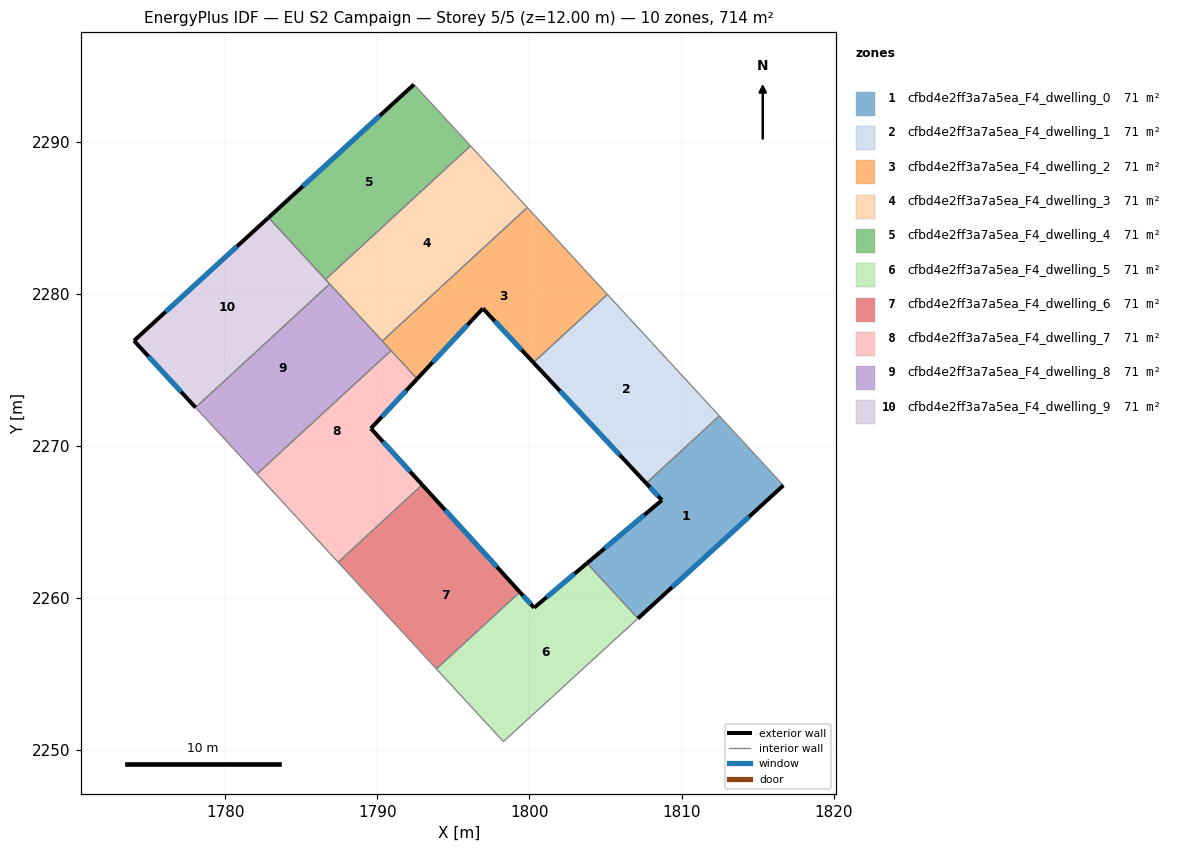
=== STOREY PLAN SPEC (per zone: floor XY polygon, exterior-wall plan segments, windows/doors) ===
zone 1: cfbd4e2ff3a7a5ea_F4_dwelling_0  (71.4 m²)
  floor: (1812.49, 2271.98) (1816.70, 2267.41) (1807.14, 2258.66) (1803.79, 2262.29) (1808.72, 2266.44) (1807.68, 2267.55)
  exterior wall: (1808.72, 2266.44) – (1803.79, 2262.29)  [6.4 m]
    window: (1807.56, 2265.47) – (1804.95, 2263.27)  [5.4 m²]
  exterior wall: (1807.68, 2267.55) – (1808.72, 2266.44)  [1.5 m]
    window: (1807.92, 2267.29) – (1808.47, 2266.70)  [1.3 m²]
  exterior wall: (1807.14, 2258.66) – (1816.70, 2267.41)  [13.0 m]
    window: (1809.38, 2260.71) – (1814.45, 2265.35)  [10.9 m²]
  interior walls: 3
zone 2: cfbd4e2ff3a7a5ea_F4_dwelling_1  (71.4 m²)
  floor: (1805.13, 2279.96) (1812.49, 2271.98) (1807.68, 2267.55) (1800.27, 2275.48)
  exterior wall: (1800.27, 2275.48) – (1807.68, 2267.55)  [10.9 m]
    window: (1802.01, 2273.62) – (1805.94, 2269.41)  [9.2 m²]
  interior walls: 3
zone 3: cfbd4e2ff3a7a5ea_F4_dwelling_2  (71.4 m²)
  floor: (1799.86, 2285.68) (1805.13, 2279.96) (1800.27, 2275.48) (1796.94, 2279.04) (1792.62, 2274.41) (1790.33, 2276.90)
  exterior wall: (1792.62, 2274.41) – (1796.94, 2279.04)  [6.3 m]
    window: (1793.64, 2275.50) – (1795.93, 2277.95)  [5.3 m²]
  exterior wall: (1796.94, 2279.04) – (1800.27, 2275.48)  [4.9 m]
    window: (1797.72, 2278.21) – (1799.49, 2276.32)  [4.1 m²]
  interior walls: 5
zone 4: cfbd4e2ff3a7a5ea_F4_dwelling_3  (71.4 m²)
  floor: (1796.13, 2289.73) (1799.86, 2285.68) (1790.33, 2276.90) (1786.60, 2280.95)
  interior walls: 5
zone 5: cfbd4e2ff3a7a5ea_F4_dwelling_4  (71.4 m²)
  floor: (1792.41, 2293.76) (1796.13, 2289.73) (1786.60, 2280.95) (1782.85, 2285.02)
  exterior wall: (1792.41, 2293.76) – (1782.85, 2285.02)  [13.0 m]
    window: (1790.17, 2291.71) – (1785.10, 2287.07)  [10.9 m²]
  interior walls: 3
zone 6: cfbd4e2ff3a7a5ea_F4_dwelling_5  (71.4 m²)
  floor: (1803.79, 2262.29) (1807.14, 2258.66) (1798.29, 2250.56) (1794.94, 2254.20) (1800.41, 2259.24) (1799.37, 2260.40) (1800.31, 2259.36)
  floor: (1799.37, 2260.39) (1800.40, 2259.25) (1800.41, 2259.24) (1794.94, 2254.20) (1793.89, 2255.34)
  exterior wall: (1800.31, 2259.36) – (1799.37, 2260.40)  [1.4 m]
    window: (1800.09, 2259.61) – (1799.59, 2260.15)  [1.2 m²]
  exterior wall: (1803.79, 2262.29) – (1800.31, 2259.36)  [4.5 m]
    window: (1802.97, 2261.61) – (1801.13, 2260.05)  [3.8 m²]
  interior walls: 4
zone 7: cfbd4e2ff3a7a5ea_F4_dwelling_6  (71.4 m²)
  floor: (1795.08, 2265.10) (1799.37, 2260.39) (1793.89, 2255.34) (1789.57, 2260.02)
  floor: (1792.95, 2267.45) (1795.08, 2265.10) (1789.57, 2260.02) (1787.43, 2262.36)
  floor: (1796.29, 2263.78) (1796.33, 2263.74) (1799.06, 2260.74) (1795.08, 2265.10) (1792.95, 2267.45)
  exterior wall: (1799.37, 2260.40) – (1792.95, 2267.45)  [9.5 m]
    window: (1797.86, 2262.05) – (1794.46, 2265.79)  [8.0 m²]
  interior walls: 3
zone 8: cfbd4e2ff3a7a5ea_F4_dwelling_7  (71.4 m²)
  floor: (1789.76, 2270.95) (1792.95, 2267.45) (1787.43, 2262.36) (1784.21, 2265.84)
  floor: (1790.91, 2276.28) (1792.62, 2274.41) (1789.58, 2271.15) (1789.76, 2270.95) (1784.21, 2265.84) (1782.09, 2268.15)
  exterior wall: (1789.58, 2271.15) – (1792.62, 2274.41)  [4.5 m]
    window: (1790.30, 2271.92) – (1791.91, 2273.65)  [3.8 m²]
  exterior wall: (1792.95, 2267.45) – (1789.58, 2271.15)  [5.0 m]
    window: (1792.16, 2268.32) – (1790.37, 2270.28)  [4.2 m²]
  interior walls: 4
zone 9: cfbd4e2ff3a7a5ea_F4_dwelling_8  (71.4 m²)
  floor: (1789.56, 2277.73) (1790.91, 2276.28) (1782.09, 2268.15) (1780.74, 2269.61)
  floor: (1786.87, 2280.65) (1789.56, 2277.73) (1780.74, 2269.61) (1778.05, 2272.53)
  interior walls: 5
zone 10: cfbd4e2ff3a7a5ea_F4_dwelling_9  (71.4 m²)
  floor: (1782.85, 2285.02) (1786.20, 2281.38) (1777.38, 2273.26) (1774.01, 2276.92)
  floor: (1786.20, 2281.38) (1786.87, 2280.65) (1778.05, 2272.53) (1777.38, 2273.26)
  exterior wall: (1774.01, 2276.92) – (1778.05, 2272.53)  [6.0 m]
    window: (1774.96, 2275.89) – (1777.10, 2273.56)  [5.0 m²]
  exterior wall: (1782.85, 2285.02) – (1774.01, 2276.92)  [12.0 m]
    window: (1780.78, 2283.11) – (1776.08, 2278.82)  [10.1 m²]
  interior walls: 3

=== DERIVED (storey summary) ===
Building: EU S2 Campaign
Storey: 5 of 5  (floor level z = 12.00 m)
Storey gross floor area: 713.8 m²
Zones on this storey: 10
  - cfbd4e2ff3a7a5ea_F4_dwelling_0: floor 71.4 m²; exterior wall 20.9 m (62.7 m²); 3 window(s) 17.6 m²; WWR 28.1%
  - cfbd4e2ff3a7a5ea_F4_dwelling_1: floor 71.4 m²; exterior wall 10.9 m (32.6 m²); 1 window(s) 9.2 m²; WWR 28.1%
  - cfbd4e2ff3a7a5ea_F4_dwelling_2: floor 71.4 m²; exterior wall 11.2 m (33.6 m²); 2 window(s) 9.5 m²; WWR 28.1%
  - cfbd4e2ff3a7a5ea_F4_dwelling_3: floor 71.4 m²
  - cfbd4e2ff3a7a5ea_F4_dwelling_4: floor 71.4 m²; exterior wall 13.0 m (38.9 m²); 1 window(s) 10.9 m²; WWR 28.1%
  - cfbd4e2ff3a7a5ea_F4_dwelling_5: floor 71.4 m²; exterior wall 5.9 m (17.8 m²); 2 window(s) 5.0 m²; WWR 28.1%
  - cfbd4e2ff3a7a5ea_F4_dwelling_6: floor 71.4 m²; exterior wall 9.5 m (28.6 m²); 1 window(s) 8.0 m²; WWR 28.1%
  - cfbd4e2ff3a7a5ea_F4_dwelling_7: floor 71.4 m²; exterior wall 9.5 m (28.4 m²); 2 window(s) 8.0 m²; WWR 28.1%
  - cfbd4e2ff3a7a5ea_F4_dwelling_8: floor 71.4 m²
  - cfbd4e2ff3a7a5ea_F4_dwelling_9: floor 71.4 m²; exterior wall 18.0 m (53.9 m²); 2 window(s) 15.2 m²; WWR 28.1%
Zone adjacency (shared interzone walls):
  - cfbd4e2ff3a7a5ea_F4_dwelling_0 ↔ cfbd4e2ff3a7a5ea_F4_dwelling_1
  - cfbd4e2ff3a7a5ea_F4_dwelling_0 ↔ cfbd4e2ff3a7a5ea_F4_dwelling_5
  - cfbd4e2ff3a7a5ea_F4_dwelling_1 ↔ cfbd4e2ff3a7a5ea_F4_dwelling_2
  - cfbd4e2ff3a7a5ea_F4_dwelling_2 ↔ cfbd4e2ff3a7a5ea_F4_dwelling_3
  - cfbd4e2ff3a7a5ea_F4_dwelling_2 ↔ cfbd4e2ff3a7a5ea_F4_dwelling_7
  - cfbd4e2ff3a7a5ea_F4_dwelling_2 ↔ cfbd4e2ff3a7a5ea_F4_dwelling_8
  - cfbd4e2ff3a7a5ea_F4_dwelling_3 ↔ cfbd4e2ff3a7a5ea_F4_dwelling_4
  - cfbd4e2ff3a7a5ea_F4_dwelling_3 ↔ cfbd4e2ff3a7a5ea_F4_dwelling_8
  - cfbd4e2ff3a7a5ea_F4_dwelling_3 ↔ cfbd4e2ff3a7a5ea_F4_dwelling_9
  - cfbd4e2ff3a7a5ea_F4_dwelling_4 ↔ cfbd4e2ff3a7a5ea_F4_dwelling_9
  - cfbd4e2ff3a7a5ea_F4_dwelling_5 ↔ cfbd4e2ff3a7a5ea_F4_dwelling_6
  - cfbd4e2ff3a7a5ea_F4_dwelling_6 ↔ cfbd4e2ff3a7a5ea_F4_dwelling_7
  - cfbd4e2ff3a7a5ea_F4_dwelling_7 ↔ cfbd4e2ff3a7a5ea_F4_dwelling_8
  - cfbd4e2ff3a7a5ea_F4_dwelling_8 ↔ cfbd4e2ff3a7a5ea_F4_dwelling_9